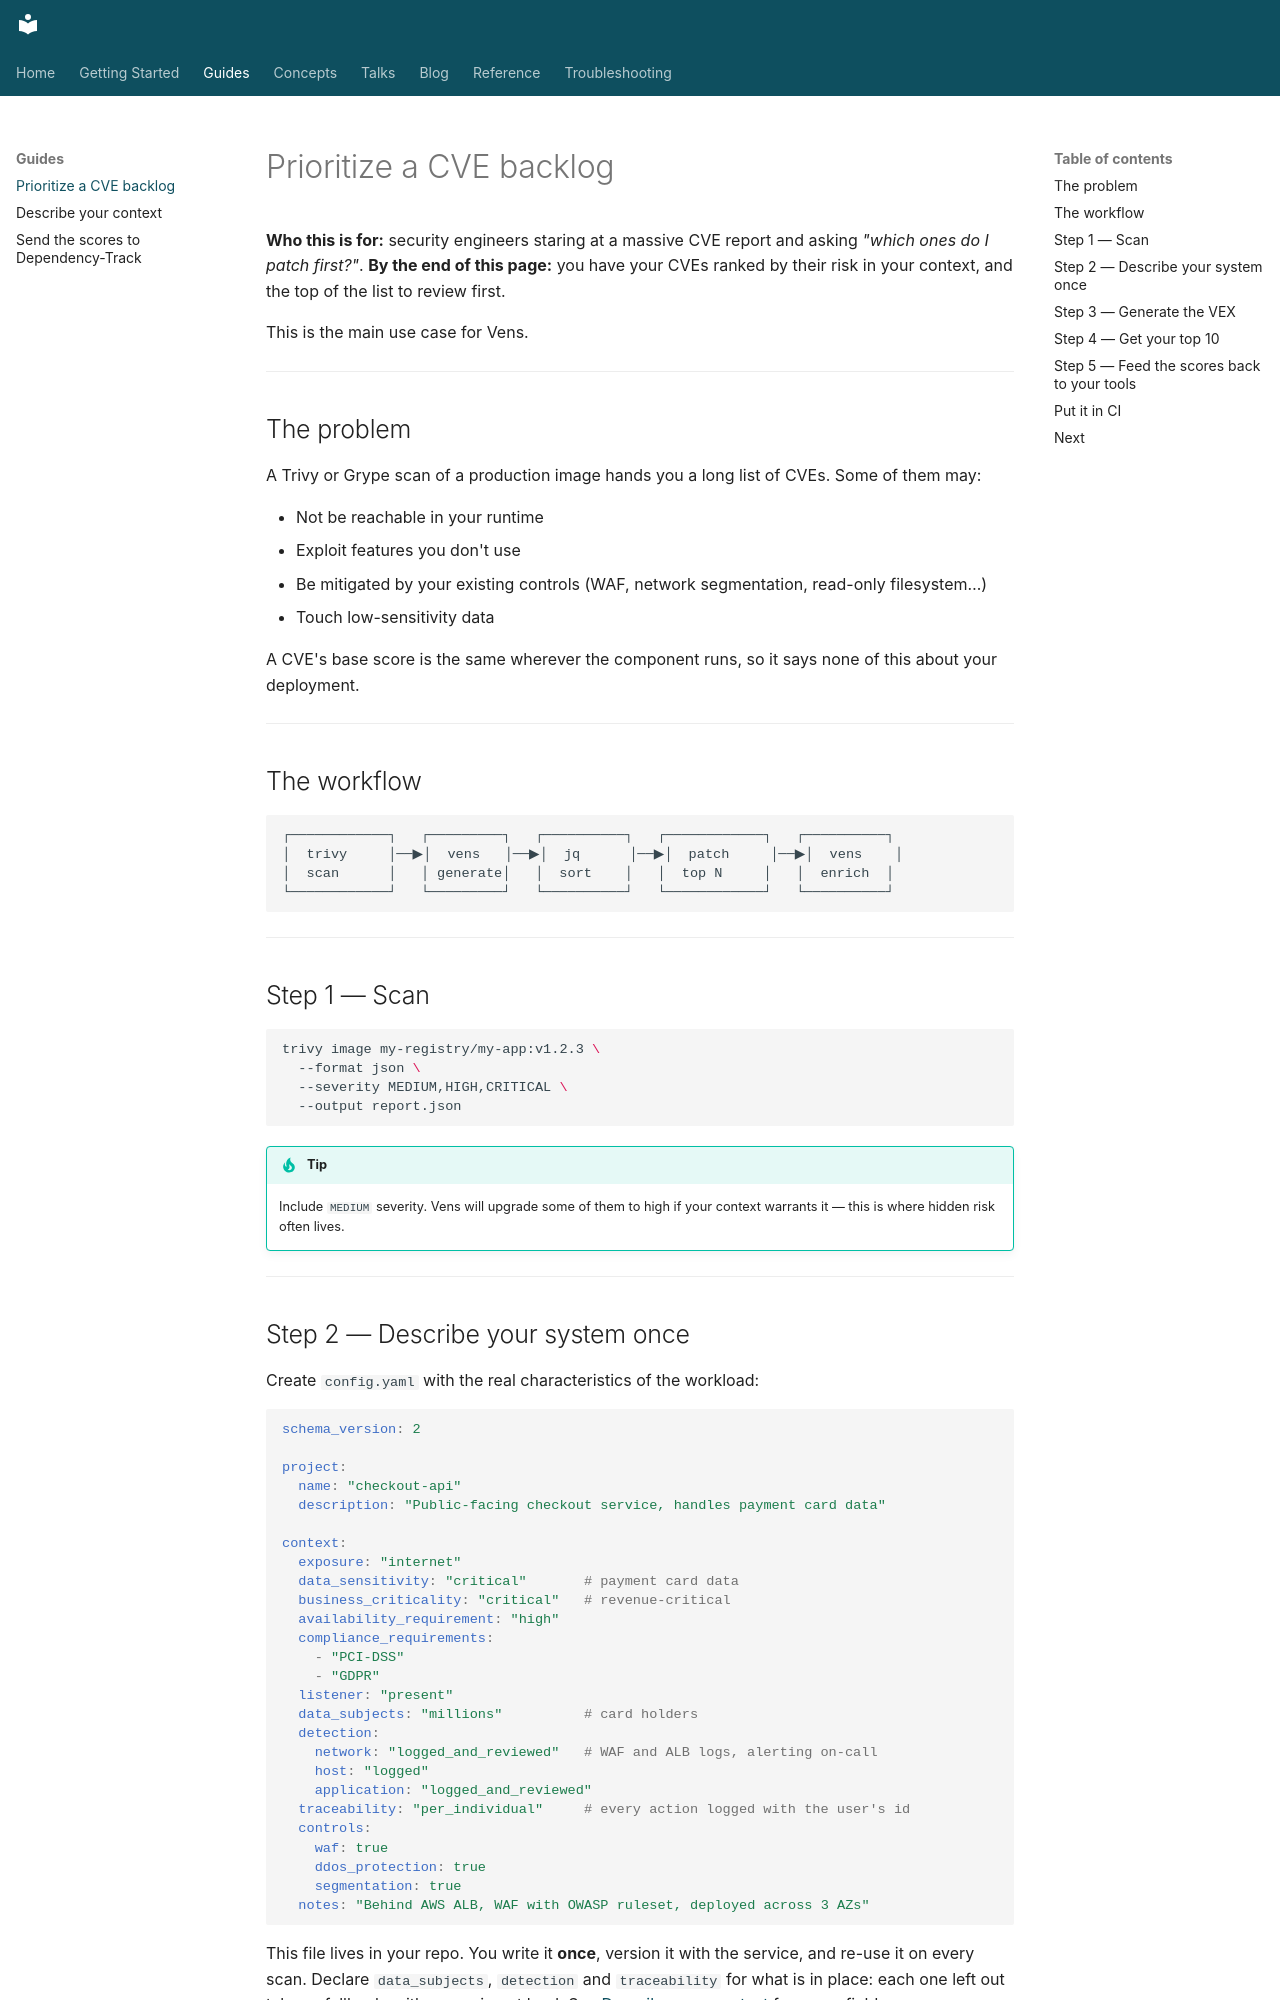

repository: venslabs/vens · page: guides/prioritize-cves/index.html · generator: mkdocs

# Prioritize a CVE backlog

**Who this is for:** security engineers staring at a massive CVE report and asking _"which ones do I patch first?"_.
**By the end of this page:** you have your CVEs ranked by their risk in your context, and the top of the list to review first.

This is the main use case for Vens.

---

## The problem

A Trivy or Grype scan of a production image hands you a long list of CVEs. Some of them may:

- Not be reachable in your runtime
- Exploit features you don't use
- Be mitigated by your existing controls (WAF, network segmentation, read-only filesystem…)
- Touch low-sensitivity data

A CVE's base score is the same wherever the component runs, so it says none of this about your deployment.

---

## The workflow

```
┌────────────┐   ┌─────────┐   ┌──────────┐   ┌────────────┐   ┌──────────┐
│  trivy     │──▶│  vens   │──▶│  jq      │──▶│  patch     │──▶│  vens    │
│  scan      │   │ generate│   │  sort    │   │  top N     │   │  enrich  │
└────────────┘   └─────────┘   └──────────┘   └────────────┘   └──────────┘
```

---

## Step 1 — Scan

```bash
trivy image my-registry/my-app:v1.2.3 \
  --format json \
  --severity MEDIUM,HIGH,CRITICAL \
  --output report.json
```

!!! tip
    Include `MEDIUM` severity. Vens will upgrade some of them to high if your context warrants it — this is where hidden risk often lives.

---

## Step 2 — Describe your system once

Create `config.yaml` with the real characteristics of the workload:

```yaml
schema_version: 2

project:
  name: "checkout-api"
  description: "Public-facing checkout service, handles payment card data"

context:
  exposure: "internet"
  data_sensitivity: "critical"       # payment card data
  business_criticality: "critical"   # revenue-critical
  availability_requirement: "high"
  compliance_requirements:
    - "PCI-DSS"
    - "GDPR"
  listener: "present"
  data_subjects: "millions"          # card holders
  detection:
    network: "logged_and_reviewed"   # WAF and ALB logs, alerting on-call
    host: "logged"
    application: "logged_and_reviewed"
  traceability: "per_individual"     # every action logged with the user's id
  controls:
    waf: true
    ddos_protection: true
    segmentation: true
  notes: "Behind AWS ALB, WAF with OWASP ruleset, deployed across 3 AZs"
```

This file lives in your repo. You write it **once**, version it with the service, and re-use it on every scan. Declare `data_subjects`, `detection` and `traceability` for what is in place: each one left out takes a fallback, with a warning at load. See [Describe your context](configuration.md) for every field.

---

## Step 3 — Generate the VEX

```bash
SBOM_UUID="urn:uuid:$(uuidgen | tr '[:upper:]' '[:lower:]')"

vens generate \
  --config-file config.yaml \
  --sbom-serial-number "$SBOM_UUID" \
  report.json \
  output.vex.json
```

`--sbom-serial-number` is required — pass the `serialNumber` of the CycloneDX SBOM paired with this scan so each `affects` in the VEX resolves back to that SBOM via BOM-Link.

Runtime grows with the number of distinct CVEs: each batch of 10 makes one call per question, up to 7, and the run summary counts every call.

---
